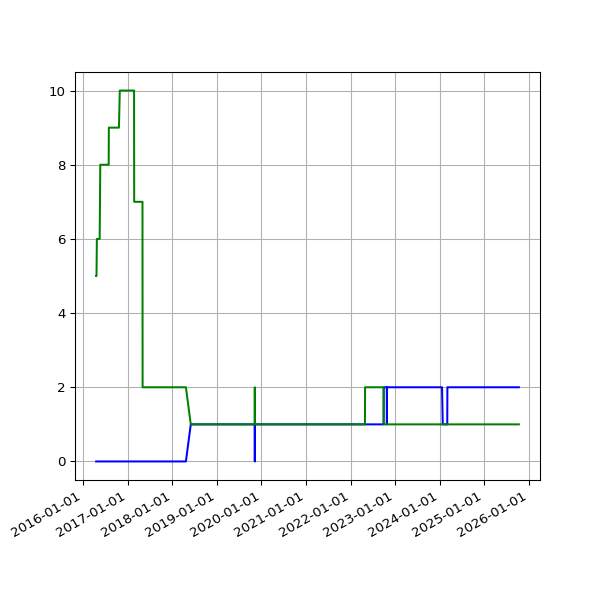

Source data for this figure (header and first rows):
date, 2.02, 2.03
2016-04-16 02:23:01 +0100, 5, 
2016-04-19 02:16:20 +0100, 5, 
2016-04-22 02:20:36 +0100, 6, 
2016-04-26 02:20:16 +0100, 6, 
2016-04-27 02:54:22 +0100, 6, 
2016-04-30 02:21:55 +0100, 6, 
2016-05-01 02:23:43 +0100, 6, 
2016-05-02 02:59:07 +0100, 6, 
2016-05-03 02:59:17 +0100, 6, 
2016-05-04 02:52:33 +0100, 6, 
2016-05-05 02:59:23 +0100, 6, 
2016-05-07 02:38:06 +0100, 6, 
2016-05-12 02:25:21 +0100, 6, 
2016-05-14 02:26:31 +0100, 6, 
2016-05-15 02:24:22 +0100, 6, 
2016-05-20 02:24:25 +0100, 8, 
2016-05-21 02:35:26 +0100, 8, 
2016-05-22 02:40:10 +0100, 8, 
2016-05-23 02:44:24 +0100, 8, 
2016-05-24 02:38:17 +0100, 8, 
2016-05-25 02:25:39 +0100, 8, 
2016-05-27 03:44:21 +0100, 8, 
2016-05-31 02:25:39 +0100, 8, 
2016-06-01 02:30:55 +0100, 8, 
2016-06-02 02:24:09 +0100, 8, 
2016-06-03 02:26:48 +0100, 8, 
2016-06-04 02:34:11 +0100, 8, 
2016-06-05 02:26:27 +0100, 8, 
2016-06-08 02:31:20 +0100, 8, 
2016-06-09 02:28:28 +0100, 8, 
2016-06-10 02:36:42 +0100, 8, 
2016-06-11 02:26:58 +0100, 8, 
2016-06-12 02:22:27 +0100, 8, 
2016-06-13 02:18:13 +0100, 8, 
2016-06-14 02:19:27 +0100, 8, 
2016-06-15 02:28:29 +0100, 8, 
2016-06-16 02:25:53 +0100, 8, 
2016-06-17 02:22:12 +0100, 8, 
2016-06-18 02:21:26 +0100, 8, 
2016-06-19 02:21:23 +0100, 8, 
2016-06-20 02:26:06 +0100, 8, 
2016-06-21 02:31:02 +0100, 8, 
2016-06-22 02:21:58 +0100, 8, 
2016-06-23 02:21:47 +0100, 8, 
2016-06-24 02:35:07 +0100, 8, 
2016-06-25 02:58:43 +0100, 8, 
2016-06-26 02:29:30 +0100, 8, 
2016-06-27 02:37:26 +0100, 8, 
2016-06-28 02:46:05 +0100, 8, 
2016-06-29 02:35:11 +0100, 8, 
2016-06-30 02:25:08 +0100, 8, 
2016-07-01 02:22:14 +0100, 8, 
2016-07-02 02:27:18 +0100, 8, 
2016-07-03 02:21:16 +0100, 8, 
2016-07-04 02:31:56 +0100, 8, 
2016-07-05 02:23:39 +0100, 8, 
2016-07-06 02:42:54 +0100, 8, 
2016-07-07 02:23:52 +0100, 8, 
2016-07-08 02:32:38 +0100, 8, 
2016-07-09 02:23:55 +0100, 8, 
... 2,383 more rows
